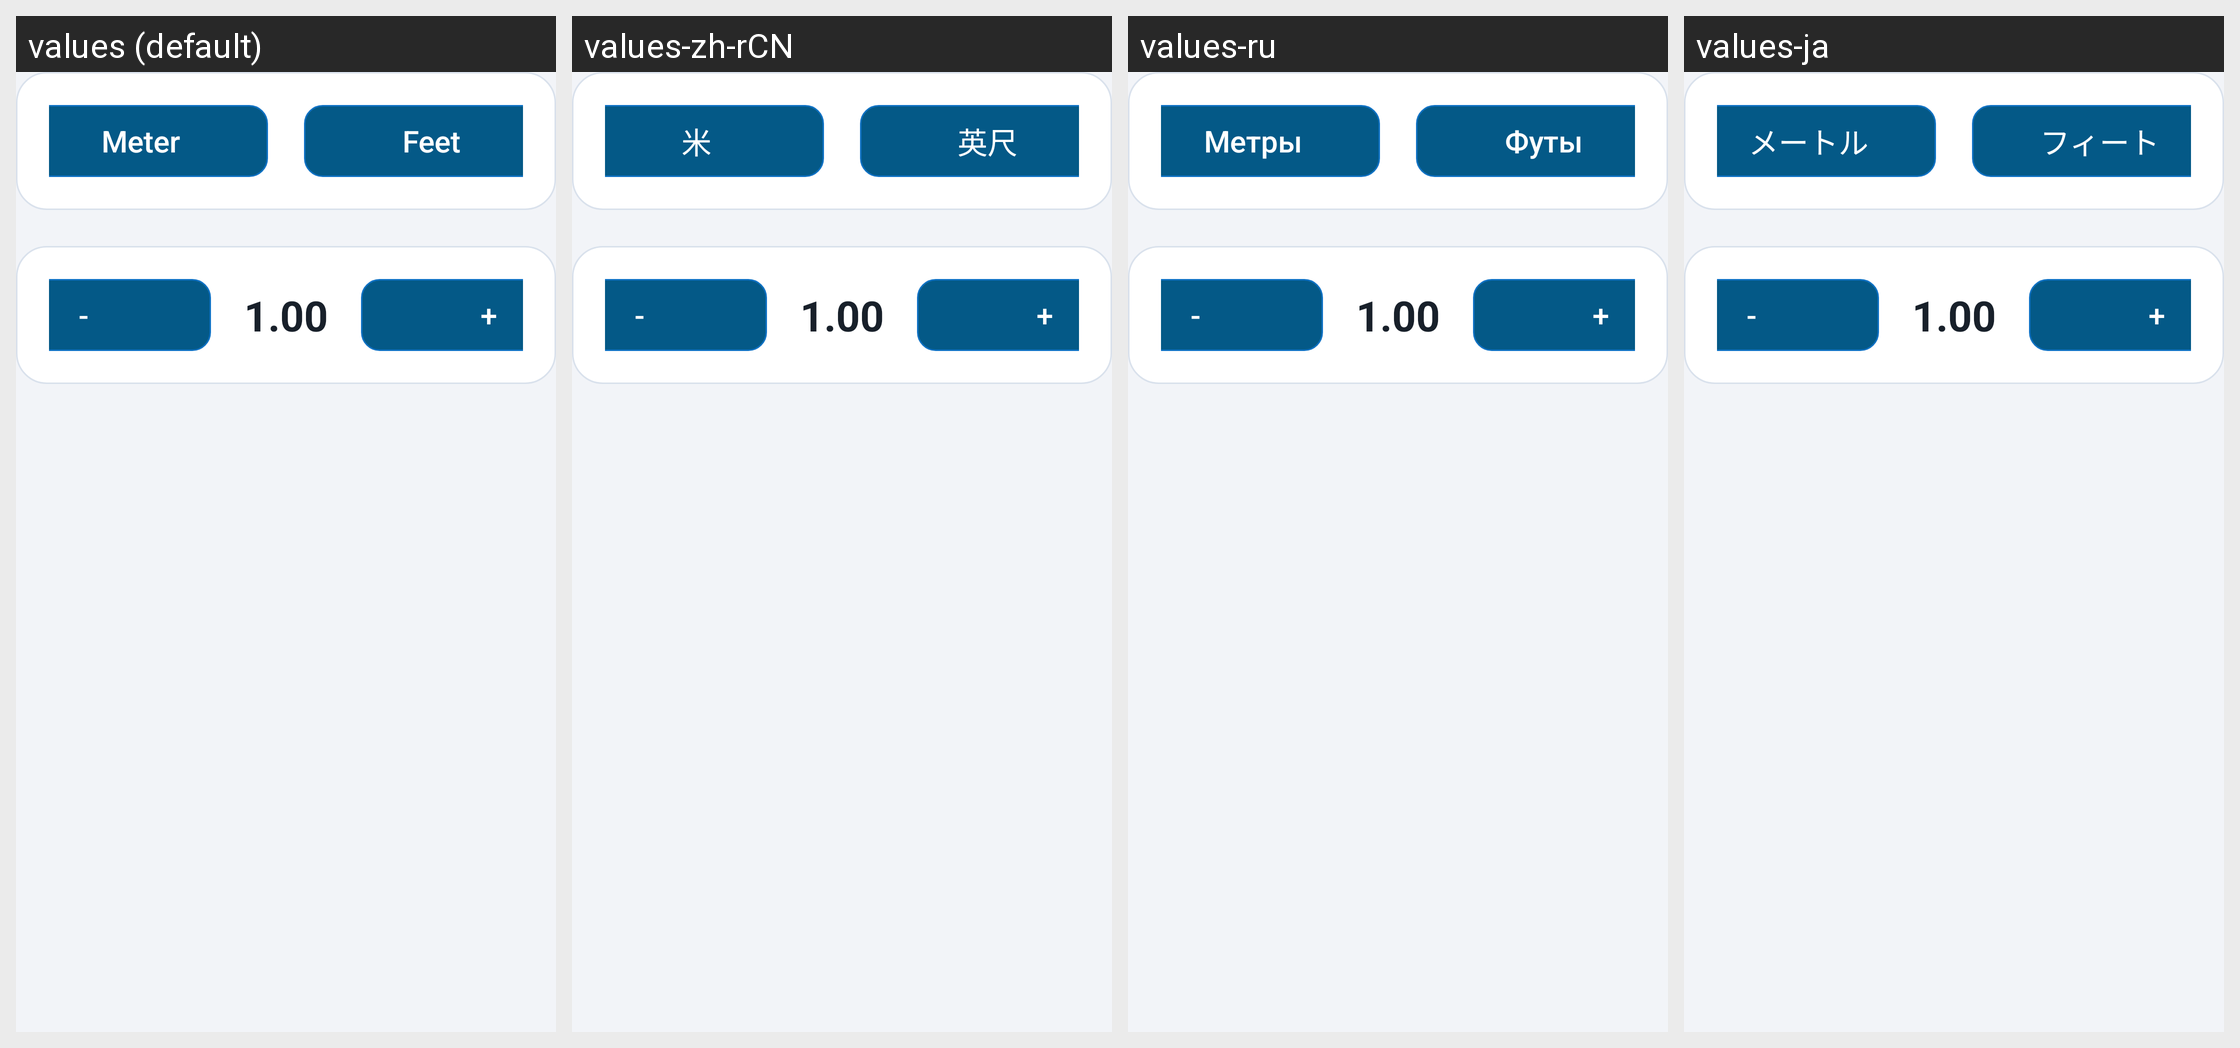

The same Android screen rendered under several of its app's locales, left to right. List the strings drawn on it with the default value and each locale's translation.
Android screen res/layout/layout_date.xml rendered under 4 locales, left to right: values (default), values-zh-rCN, values-ru, values-ja. Device: Nexus 5 (rendered at 1080×1920; each locale shown at half size, 540×960, under a caption strip naming it); theme Theme.AHD_Camera.
Other locales in the repository, not shown: values-de, values-es, values-fr, values-it, values-ko, values-pt.
Strings drawn on this screen, with the default value and each locale's value (text and hints the layout hard-codes, and strings that could not be matched under every locale, appear in the picture but are not listed):

settings_count_metric
  values: Meter
  values-zh-rCN: 米
  values-ru: Метры
  values-ja: メートル

settings_count_imperial
  values: Feet
  values-zh-rCN: 英尺
  values-ru: Футы
  values-ja: フィート
